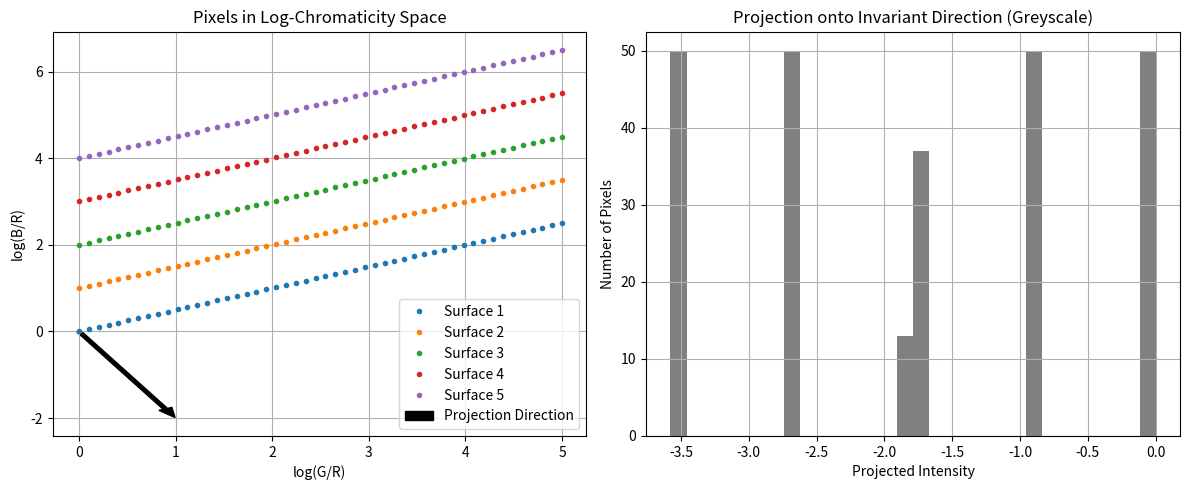

Reproduce this figure in Python.
import numpy as np
import matplotlib.pyplot as plt

# Parameters
num_lines = 5  # number of parallel lines (different surface reflectances)
points_per_line = 50  # pixels per line (illumination variations)
# Different illumination changes shift points along the same line in this space
line_slope = 0.5  # slope of parallel lines in log-chromaticity space

# Generate points along parallel lines
x_vals = np.linspace(0, 5, points_per_line) # simulates a range of illumination conditions
lines = []
offsets = np.linspace(0, 4, num_lines)  
'''
- Different lines shifted vertically [differnet materials]
- For each offsets, y_vals = slope * x_vals + offset
- There are 5 parallel lines, each representing 1 material under varying light
'''

for offset in offsets:
    y_vals = line_slope * x_vals + offset
    lines.append(np.vstack([x_vals, y_vals]))

# Combine all points
points = np.hstack(lines)  # shape (2, num_lines * points_per_line)

# Plot original points in log-chromaticity space
plt.figure(figsize=(12,5))
plt.subplot(1,2,1)
for i in range(num_lines):
    plt.plot(lines[i][0], lines[i][1], '.', label=f'Surface {i+1}')
plt.title('Pixels in Log-Chromaticity Space')
plt.xlabel('log(G/R)')
plt.ylabel('log(B/R)')
plt.grid(True)
plt.legend()

# Calculate projection direction perpendicular to lines --- find invariant projection
# line slope = m => perpendicular slope = -1/m
perp_slope = -1 / line_slope
# Unit vector in projection direction
theta = np.arctan(perp_slope)
proj_dir = np.array([np.cos(theta), np.sin(theta)])

# Project points onto this direction (greyscale invariant image)
projected = proj_dir.dot(points)
'''
All 2D points are collapse onto this 1D axis
This simulates a grayscale intrinsic image where illumination has been factored out.
'''

# Plot projection direction on original plot
origin = np.array([0,0])
plt.arrow(origin[0], origin[1], 2*proj_dir[0], 2*proj_dir[1], 
          color='black', width=0.05, label='Projection Direction')
plt.legend()

# Plot histogram of projected values (greyscale image)
plt.subplot(1,2,2)
plt.hist(projected, bins=30, color='gray')
plt.title('Projection onto Invariant Direction (Greyscale)')
plt.xlabel('Projected Intensity')
plt.ylabel('Number of Pixels')
plt.grid(True)

plt.tight_layout()
plt.savefig('Figure 1')
plt.show()
